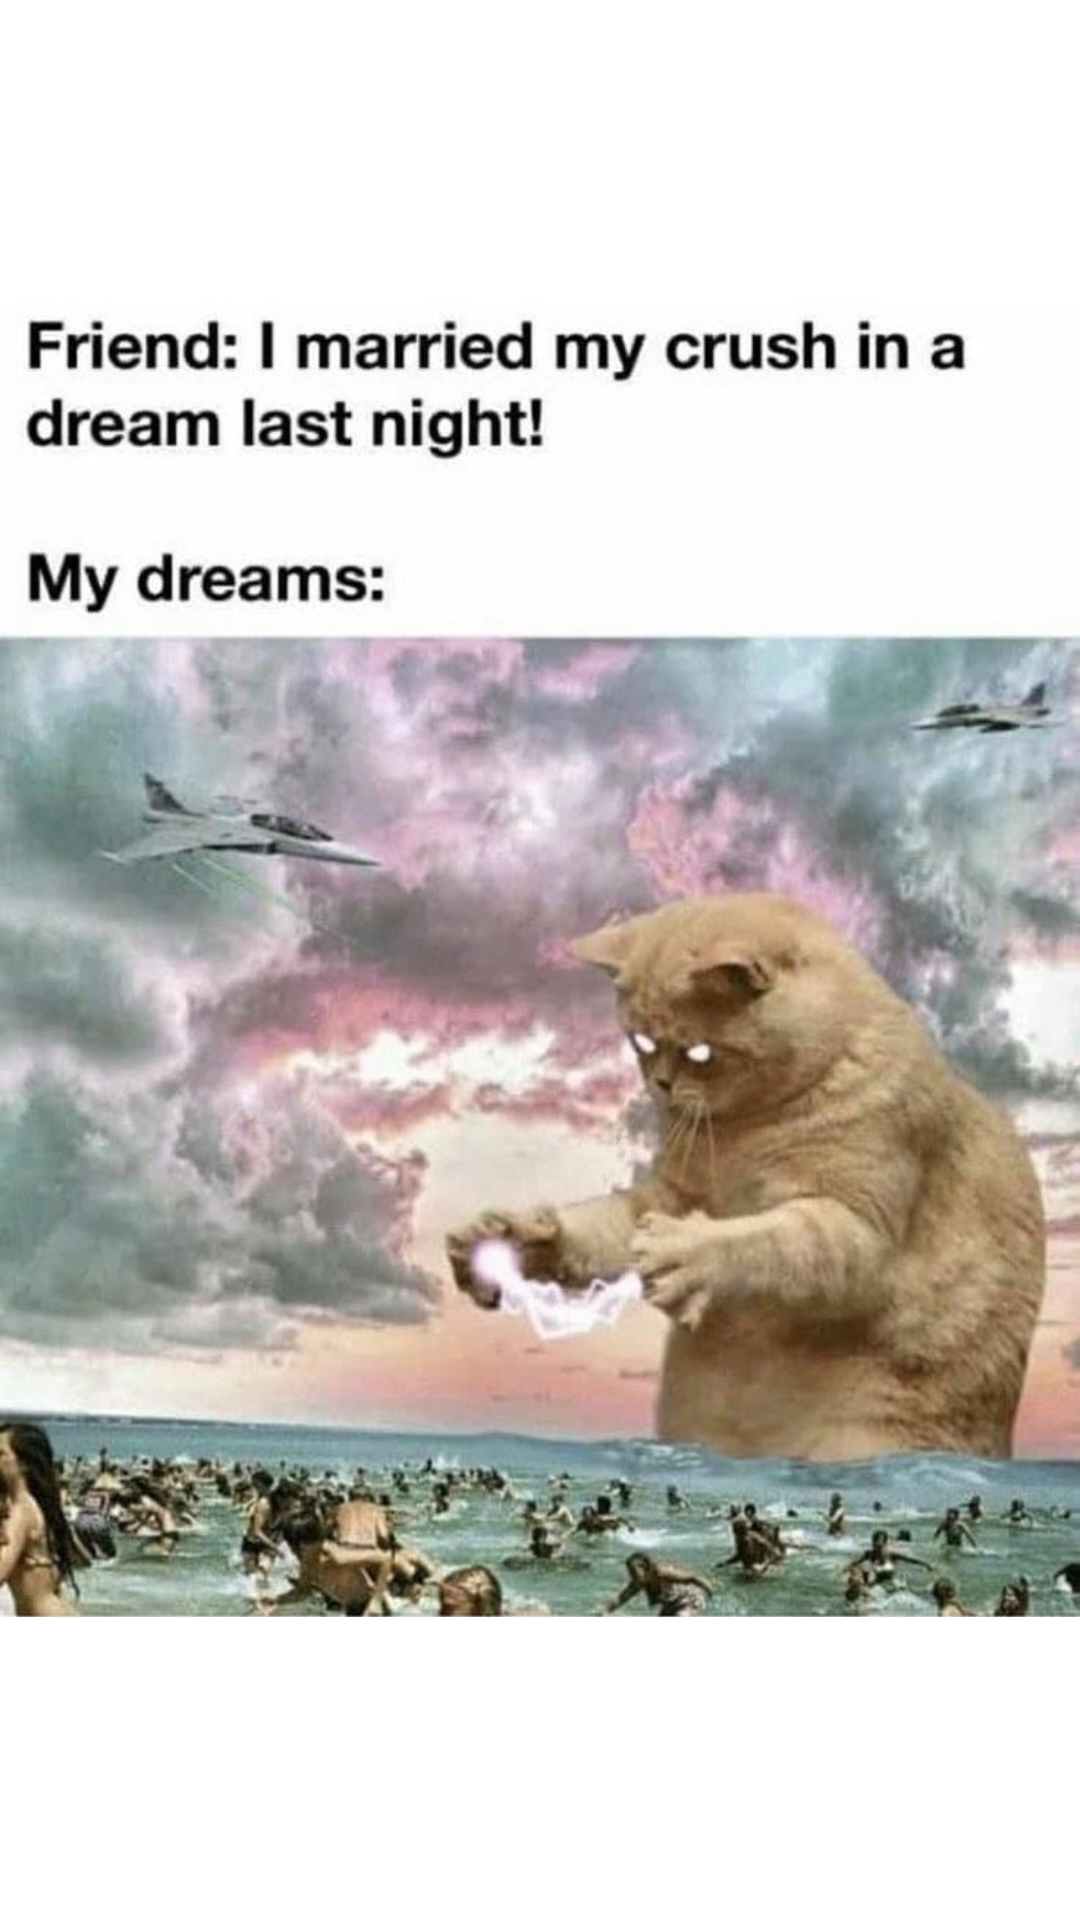

The Android layout XML behind this screen, and the referenced resources:
<!-- AndroidManifest.xml: application theme Theme.DreamCalendar -->
<!-- res/layout/fragment_gallery.xml -->
<?xml version="1.0" encoding="utf-8"?>
<LinearLayout xmlns:android="http://schemas.android.com/apk/res/android"
    xmlns:app="http://schemas.android.com/apk/res-auto"
    xmlns:tools="http://schemas.android.com/tools"
    android:layout_width="match_parent"
    android:layout_height="match_parent"
    tools:context=".ui.gallery.GalleryFragment">

    <ImageView
        android:layout_gravity="center"
        android:layout_width="match_parent"
        android:layout_height="match_parent"
        android:src="@drawable/meme" />

</LinearLayout>
<!-- resources referenced by this layout -->
<resources>
  <!-- drawable meme: jpg bitmap (drawable, 83631 bytes) -->
  <style name="Theme.DreamCalendar" parent="Theme.MaterialComponents.DayNight.DarkActionBar">
          
          <item name="colorPrimary">@color/purple_500</item>
          <item name="colorPrimaryVariant">@color/purple_700</item>
          <item name="colorOnPrimary">@color/white</item>
          
          <item name="colorSecondary">@color/teal_200</item>
          <item name="colorSecondaryVariant">@color/teal_700</item>
          <item name="colorOnSecondary">@color/black</item>
          
          <item name="android:statusBarColor" tools:targetApi="l">?attr/colorPrimaryVariant</item>
          
  
      </style>
  <!-- not gathered from this repository: default colours our renderer supplied (Android Studio template values) -->
  <color name="purple_500">#FF6200EE</color>
  <color name="purple_700">#FF3700B3</color>
  <color name="teal_200">#FF03DAC5</color>
  <color name="teal_700">#FF018786</color>
  <color name="black">#FF000000</color>
  <color name="white">#FFFFFFFF</color>
</resources>
